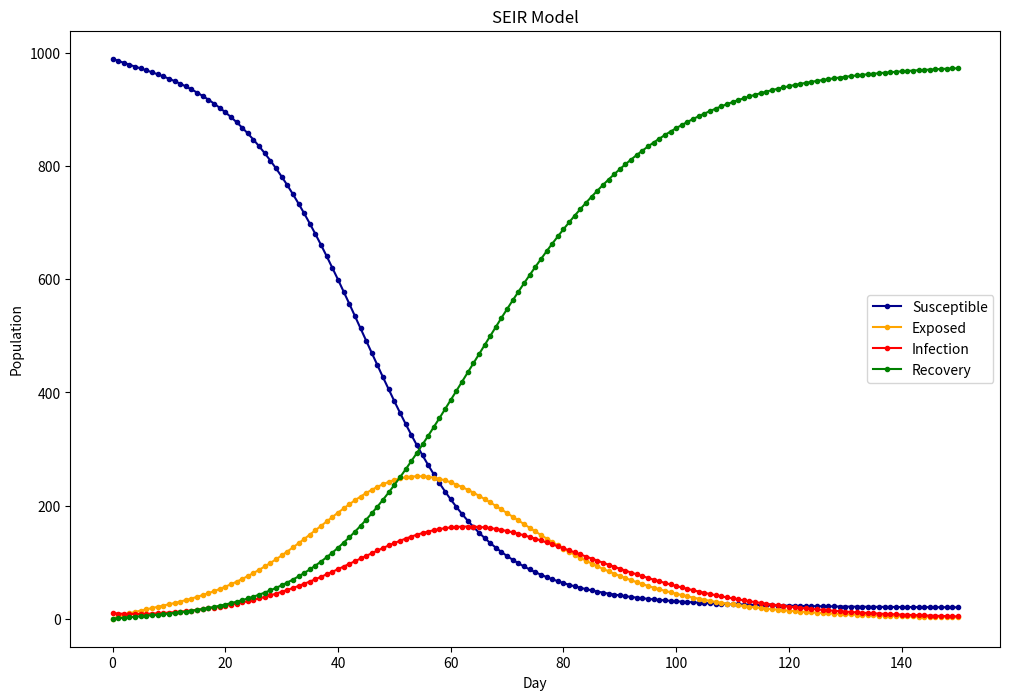

This chart was generated by the following Python code:
"""
@Author : SakuraFox
@Time: 2024-03-28 22:17
@File : demo100.py
@Description : SEIR模型演示
"""
import numpy as np
import matplotlib.pyplot as plt
from scipy.integrate import odeint

# 总人数
N = 1000
# 感染率
beta = 0.4
# 疾病潜伏期
Te = 14
# 恢复率
gamma = 0.1

# 感染者
I = 10
# 潜伏者
E = 0
# 恢复者
R = 0
# 易感染人群
S = N - I - E - R
# 传播时间
T = 150

# 初始值
INI = [S, E, I, R]  # S, E, I, R


# 定义SEIR方程
def funcSEIR(inivalue, _):
    y = np.zeros(4)
    X = inivalue
    # 易感个体变化
    y[0] = -(beta * X[0] * X[2]) / N
    # 潜伏个体变化
    y[1] = (beta * X[0] * X[2]) / N - X[1] / Te
    # 感染个体变化
    y[2] = X[1] / Te - gamma * X[2]
    # 治愈个体变化
    y[3] = gamma * X[2]
    return y


# 时间范围
T_range = np.arange(0, T + 1)

# 求解模型
RES = odeint(funcSEIR, INI, T_range)

# 可视化
plt.figure(figsize=(12, 8))
plt.plot(RES[:, 0], color='darkblue', label='Susceptible', marker='.')
plt.plot(RES[:, 1], color='orange', label='Exposed', marker='.')
plt.plot(RES[:, 2], color='red', label='Infection', marker='.')
plt.plot(RES[:, 3], color='green', label='Recovery', marker='.')

plt.title('SEIR Model')
plt.legend()
plt.xlabel('Day')
plt.ylabel('Population')
plt.show()
